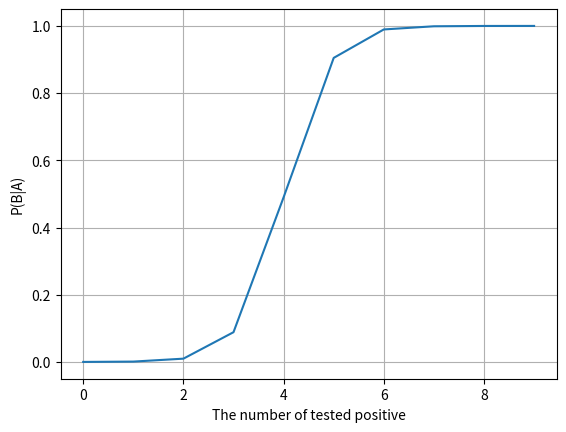

The matplotlib source for this figure:
import numpy as np
import matplotlib.pyplot as plt

P_B  = 1e-4 # prior
P_B_ = 1- P_B
P_A_B = 0.99 # sensitivity 
P_A_B_ = 0.1 # false positive rate

num = 10
P_B_A_array = np.zeros((num, 1))


for i in range (1, num):
    print(i)
    # Bayes' theorem
    P_B_A = P_A_B * P_B / ( P_A_B * P_B  + P_A_B_ * P_B_ ) 

    P_B_A_array[i] = P_B_A

    P_B = P_B_A  # update next prior using current posterior pobability
    P_B_ = 1- P_B 

print(P_B_A_array)

plt.plot(P_B_A_array)
plt.xlabel('The number of tested positive')
plt.ylabel('P(B|A)')
plt.grid(True)
plt.show()


